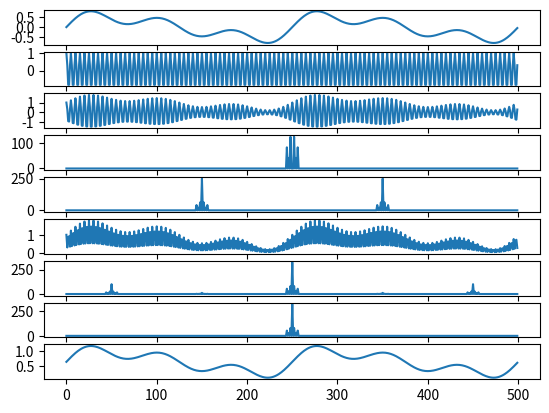

Source code (Python):
import numpy as np
import matplotlib.pyplot as plt

time_step = 0.002
t=np.arange(0,1,time_step)

# 1번 그림 m(t)
sig = 3*np.sin(2*np.pi*2*t)+1*np.sin(2*np.pi*4*t)+2*np.sin(2*np.pi*6*t)
sig = sig/6
plt.subplot(911)
plt.plot(t,sig)

# 2번 그림 캐리어 신호
carrier = np.cos(2*np.pi*100*t)  #주파수 100cos
plt.subplot(912)
plt.plot(t,carrier)

# lc
lc = 1*np.cos(2*np.pi*100*t)   #주파수 100 cos

# 3번 그림 AM
am_sig= sig*carrier + lc
plt.subplot(913)
plt.plot(t,am_sig)

# 4번그림 - x(t) 의 FT
f_sig = np.fft.fftshift(np.fft.fft(sig))
plt.subplot(914)
plt.plot(np.abs(f_sig))



# 5번째 그림 - AM의 주파수 영역
f_am_sig = np.fft.fftshift(np.fft.fft(am_sig))
plt.subplot(915)
plt.plot(t,abs(f_am_sig))

# 6번째 그림 - AM의 절댓값
dem_am_sig=np.abs(am_sig)
plt.subplot(916)
plt.plot(t,dem_am_sig)

#복조 현상- AM 절댓값의 FT - 수신된 신호에 cos을 곱해준 거랑 같음. 주파수영역
f_dem_am_sig = np.fft.fftshift(np.fft.fft(dem_am_sig))
plt.subplot(917)
plt.plot(np.abs(f_dem_am_sig))


#lpf
lpf=np.zeros((500))
lpf[200:300] = 1

#8번째 그림 lpf*복조된 신호(f_dem_am_sig) in 주파수 영역. lpf 곱해서 원래 x(t)복원하기
lpf_f_sig =  f_dem_am_sig * lpf
plt.subplot(918)
plt.plot(np.abs(lpf_f_sig))

#9번째 그림 복조된 신호 Inverse FT
dem_am_sig=np.fft.ifft(np.fft.fftshift(lpf_f_sig))
plt.subplot(919)
plt.plot(dem_am_sig)
plt.show()




